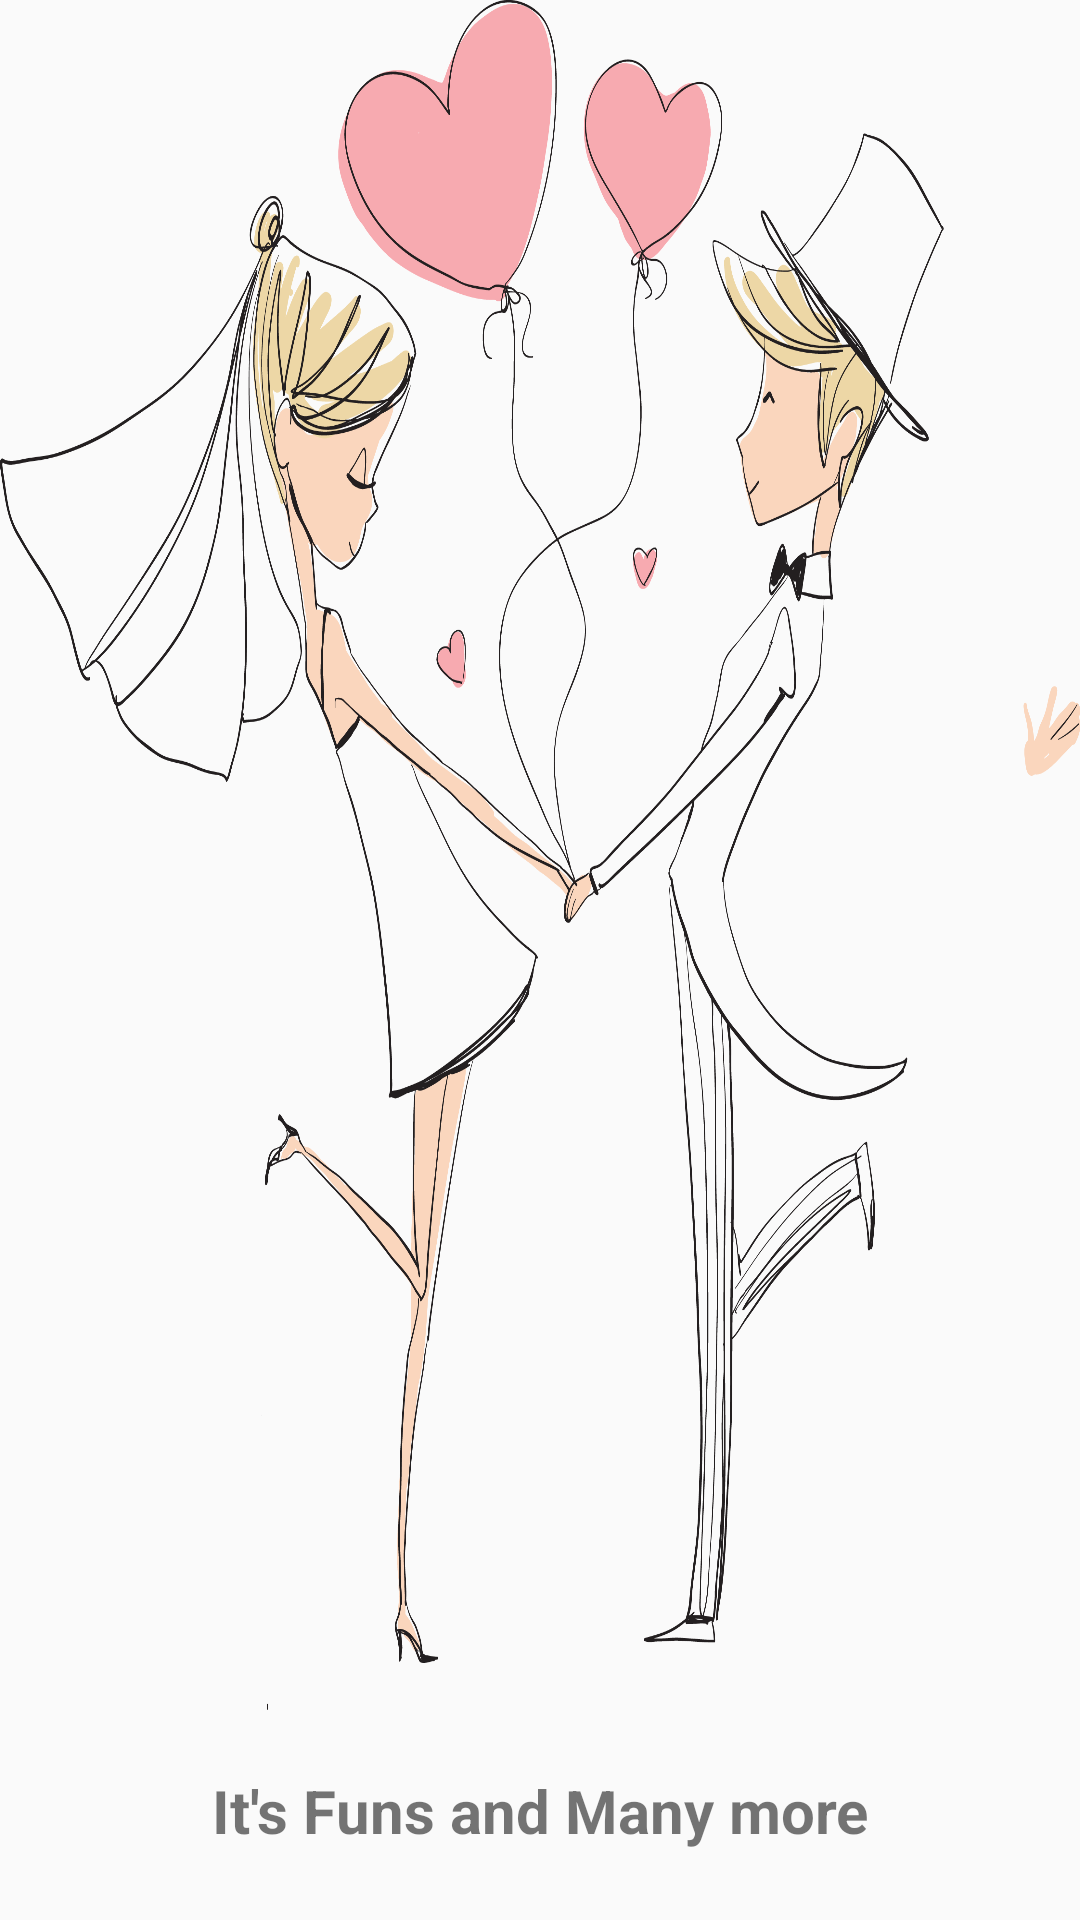

Write the Android layout XML for this screen, with the resource values it uses.
<!-- AndroidManifest.xml: application theme Theme.LoveTest -->
<!-- res/layout/fragment_start.xml -->
<?xml version="1.0" encoding="utf-8"?>
<androidx.constraintlayout.widget.ConstraintLayout xmlns:android="http://schemas.android.com/apk/res/android"
    xmlns:tools="http://schemas.android.com/tools"
    android:layout_width="match_parent"
    android:layout_height="match_parent"
    xmlns:app="http://schemas.android.com/apk/res-auto"
    tools:context=".StartFragment">

    <ImageView
        android:id="@+id/imageView"
        android:background="@drawable/start_screen"
        android:layout_width="match_parent"
        android:layout_height="570dp"
        app:layout_constraintStart_toStartOf="parent"
        app:layout_constraintTop_toTopOf="parent"
        app:layout_constraintEnd_toEndOf="parent"/>

    <TextView
        android:id="@+id/textView"
        android:layout_width="match_parent"
        android:layout_height="wrap_content"
        app:layout_constraintTop_toBottomOf="@id/imageView"
        app:layout_constraintStart_toStartOf="parent"
        android:text="It's Funs and Many more"
        android:textAlignment="center"
        android:textSize="20sp"
        android:textStyle="bold"
        android:layout_marginTop="20dp"/>

    <com.google.android.material.button.MaterialButton
        android:id="@+id/getStartedBtn"
        android:layout_width="match_parent"
        android:layout_height="wrap_content"
        android:backgroundTint="@color/teal_200"
        app:layout_constraintStart_toStartOf="parent"
        app:layout_constraintTop_toBottomOf="@id/textView"
        android:layout_marginTop="20dp"
        app:cornerRadius="20dp"
        android:text="Get Started"
        android:textSize="25sp"
        android:textColor="@color/black"
        android:textAllCaps="false"
        android:layout_marginHorizontal="20dp"
        android:padding="12dp"
        />



</androidx.constraintlayout.widget.ConstraintLayout>
<!-- resources referenced by this layout -->
<resources>
  <color name="black">#FF000000</color>
  <color name="teal_200">#FF03DAC5</color>
  <!-- drawable start_screen: png bitmap (drawable, 490604 bytes) -->
  <style name="Theme.LoveTest" parent="Theme.MaterialComponents.DayNight.NoActionBar.Bridge">
          
          <item name="colorPrimary">@color/purple_500</item>
          <item name="colorPrimaryVariant">@color/purple_700</item>
          <item name="colorOnPrimary">@color/white</item>
          
          <item name="colorSecondary">@color/teal_200</item>
          <item name="colorSecondaryVariant">@color/teal_700</item>
          <item name="colorOnSecondary">@color/black</item>
          
          <item name="android:statusBarColor" tools:targetApi="l">?attr/colorPrimaryVariant</item>
          
      </style>
  <color name="purple_500">#FF6200EE</color>
  <color name="purple_700">#FF3700B3</color>
  <color name="white">#FFFFFFFF</color>
  <color name="teal_700">#FF018786</color>
</resources>
